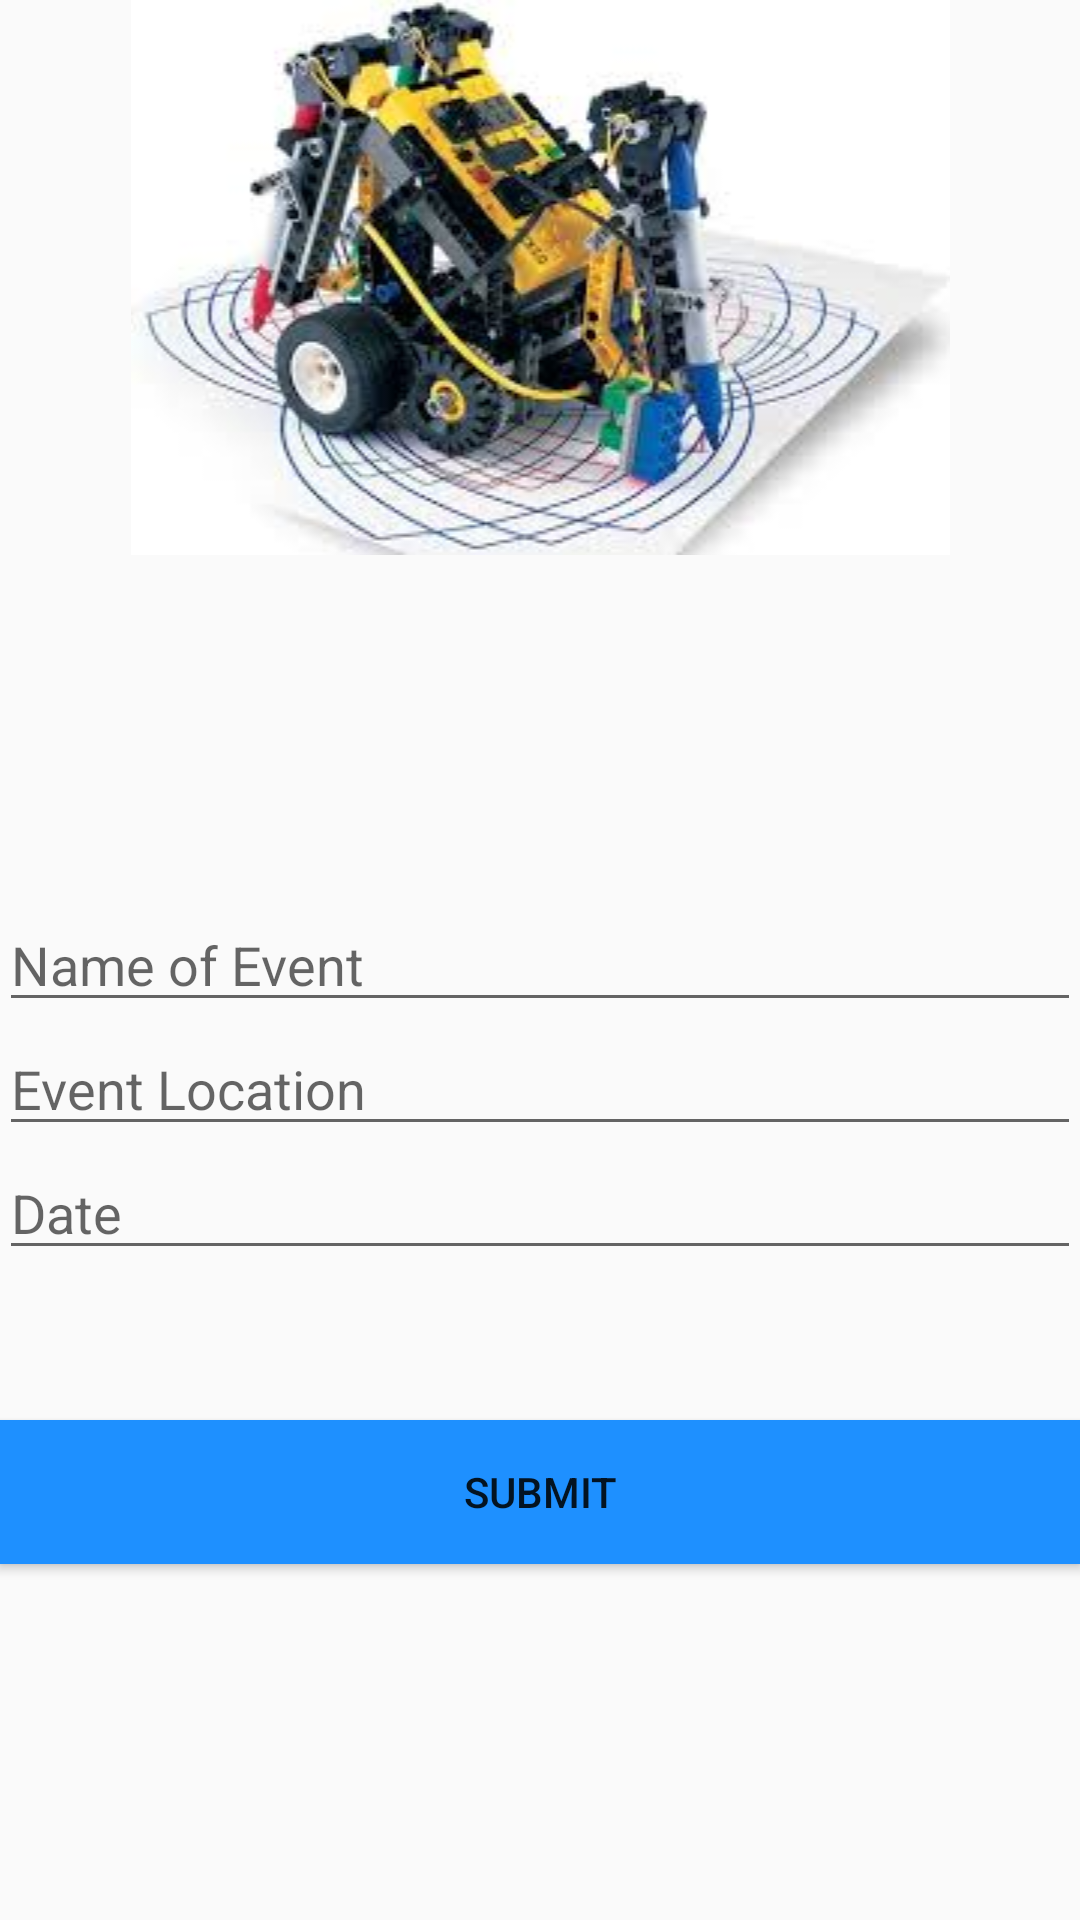

This screen was rendered from an Android layout file. Write that file and the resources it references.
<!-- AndroidManifest.xml: application theme AppTheme -->
<!-- res/layout/activity_adding_events.xml -->
<RelativeLayout xmlns:android="http://schemas.android.com/apk/res/android"
    xmlns:tools="http://schemas.android.com/tools" android:layout_width="match_parent"
    android:layout_height="match_parent" android:paddingLeft="@dimen/activity_horizontal_margin"
    android:paddingRight="@dimen/activity_horizontal_margin"
    android:paddingTop="@dimen/activity_vertical_margin"
    android:paddingBottom="@dimen/activity_vertical_margin"
    tools:context="data.android.unisa.com.iset.AddingEvents">


    <ImageView
        android:layout_width="match_parent"
        android:layout_height="wrap_content"
        android:id="@+id/image"
        android:src="@drawable/index"
        android:layout_alignParentTop="true"
        android:layout_centerHorizontal="true" />

    <EditText
        android:layout_width="match_parent"
        android:layout_height="wrap_content"
        android:inputType="textPersonName"
        android:hint="Name of Event"
        android:ems="10"
        android:id="@+id/txtEventName"
        android:layout_centerVertical="true"
        android:layout_alignParentLeft="true"
        android:layout_alignParentStart="true" />

    <EditText
        android:layout_width="match_parent"
        android:layout_height="wrap_content"
        android:id="@+id/txtLocation"
        android:layout_below="@+id/txtEventName"
        android:hint="Event Location"
        android:layout_alignParentLeft="true"
        android:layout_alignParentStart="true" />

    <Button
        android:background="#1E90FF"
        android:layout_width="match_parent"
        android:layout_height="wrap_content"
        android:text="Submit"
        android:id="@+id/btnSubmit"
        android:layout_below="@+id/txtDate"
        android:layout_alignParentLeft="true"
        android:layout_alignParentStart="true"
        android:layout_marginTop="50dp" />

    <EditText
        android:layout_width="match_parent"
        android:layout_height="wrap_content"
        android:hint="Date"
        android:inputType="date"
        android:ems="10"
        android:id="@+id/txtDate"
        android:layout_below="@+id/txtLocation"
        android:layout_alignRight="@+id/txtLocation"
        android:layout_alignEnd="@+id/txtLocation" />

</RelativeLayout>
<!-- resources referenced by this layout -->
<resources>
  <!-- drawable index: png bitmap (drawable, 100185 bytes) -->
  <style name="AppTheme" parent="AppTheme.Base">
          
      </style>
  <style name="AppTheme.Base" parent="Theme.AppCompat.Light.DarkActionBar">
  
      </style>
</resources>
